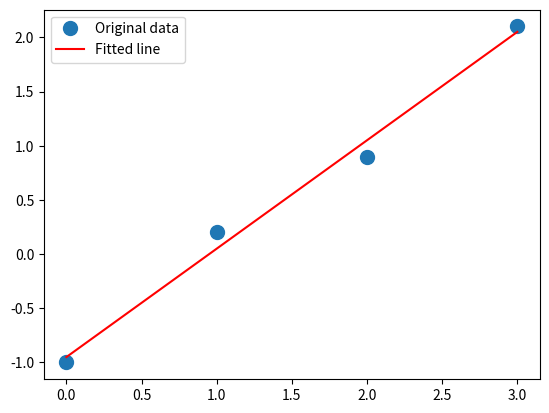
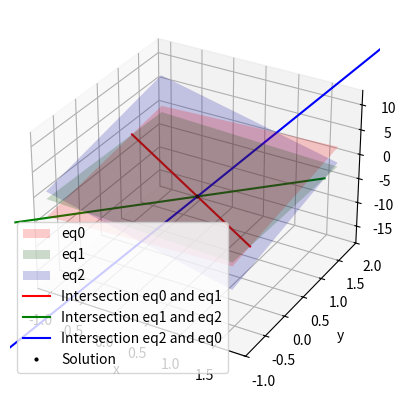

Write the Python code that produced these figures, in order.
import numpy as np
import matplotlib.pyplot as plt

# Using NumPy linalg.solve
# Computes the "exact" solution, x, of the well-determined, full rank, linear matrix equation ax = b.
# Solve the system of equations x0 + 2 * x1 = 1 and 3 * x0 + 5 * x1 = 2:
a = np.array([[1, 2], [3, 5]])
b = np.array([1, 2])
x = np.linalg.solve(a, b)
print(x)

# Check that the solution is correct:
print(np.allclose(np.dot(a, x), b))

# solves the system of linear equations:
# 3x + 2y = 9
# 2x + 4y = 8
a = np.array([[3, 2], [2, 4]])
b = np.array([9, 8])
x = np.linalg.solve(a, b)
print(x)

# Check that the solution is correct:
print(np.allclose(np.dot(a, x), b))

# Using NumPy linalg.lstsq
# Solve the system of linear equations:
# 3x + 2y = 9
# 2x + 4y = 8
a = np.array([[3, 2], [2, 4]])
b = np.array([9, 8])
x, res, rnk, s = np.linalg.lstsq(a, b, rcond=None)
print(x)
print(res)
print(rnk)

# Check that the solution is correct:
print(np.allclose(np.dot(a, x), b))


# Fit a line, y = mx + c, through some noisy data-points:
x = np.array([0, 1, 2, 3])
y = np.array([-1, 0.2, 0.9, 2.1])
# By examining the coefficients, we see that the line should have a gradient of roughly 1
# and cut the y-axis at, more or less, -1.
# We can rewrite the line equation as y = Ap, where A = [[x 1]] and p = [[m], [c]].
# Now use lstsq to solve for p:

A = np.vstack([x, np.ones(len(x))]).T
print(A)

# array([[ 0.,  1.],
#        [ 1.,  1.],
#        [ 2.,  1.],
#        [ 3.,  1.]])

m, c = np.linalg.lstsq(A, y, rcond=None)[0]
print(m, c)
# (1.0 -0.95) # may vary

# Plot the 2D data along with the fitted line:
_ = plt.plot(x, y, 'o', label='Original data', markersize=10)
_ = plt.plot(x, m*x + c, 'r', label='Fitted line')
_ = plt.legend()
plt.show()


# Solve the following system of linear equations
# using the linalg.solve function.
# 1x + 3y -2z = 2
# 2x + 1y + 4z = -1
# 3x - 2y + z = 1
#
# Solve for x the linear matrix equation ax = b.
# Where a is a 3x3 matrix and x and b are 3x1 vectors.
#     |1,  3, -2|      |x|      | 2|
# a = |2,  1,  4|, x = |y|, b = |-1|
#     |3, -2,  1|      |z|      | 1|
#
a: np.array = np.array([
    [1,  3, -2],
    [2,  1,  4],
    [3, -2,  1]
    ])

b: np.array = np.array([
    2,
    -1,
    1
    ])

x = np.linalg.solve(a, b)
print(x)

x_sol = np.array([31/53, 5/53, -30/53])
print(x_sol)
print(np.allclose(x, x_sol))


# Define the three equations
# eq0: z =  1/2x + 3/2y - 1
# eq1: z = -1/2x - 1/4y - 1/4
# eq2: z =   -3x +   2y + 1
def eq0(x, y):
    return 1/2*x + 3/2*y - 1


def eq1(x, y):
    return -1/2*x - 1/4*y - 1/4


def eq2(x, y):
    return -3*x + 2*y + 1


# Define the 3 equations for the line intersections between each pair of surfaces
def eq0_1(x):
    return -4/7*x + 3/7


def eq1_2(x):
    return 10/9*x - 5/9


def eq2_0(x):
    return 7*x - 4


# Plot the three 3D surface equations along with a marker for the solution:
# Define the ranges for x and y
x_range = np.arange(-1, 2, 0.25)
Y = np.arange(-1, 2, 0.25)
X, Y = np.meshgrid(x_range, Y)

# Prepare 3D figure and label axes
ax = plt.figure().add_subplot(projection='3d')
ax.set_xlabel('x')
ax.set_ylabel('y')
ax.set_zlabel('z')

# Plot the surface equations
ax.plot_surface(X, Y, eq0(X, Y), color='r', alpha=0.2, label='eq0')
ax.plot_surface(X, Y, eq1(X, Y), color='g', alpha=0.2, label='eq1')
ax.plot_surface(X, Y, eq2(X, Y), color='b', alpha=0.2, label='eq2')

# Plot the line intersections
ax.plot(x_range, eq0_1(x_range), eq0(x_range, eq0_1(x_range)), color='r', label='Intersection eq0 and eq1')
ax.plot(x_range, eq1_2(x_range), eq1(x_range, eq1_2(x_range)), color='g', label='Intersection eq1 and eq2')
ax.plot(x_range, eq2_0(x_range), eq2(x_range, eq2_0(x_range)), color='b', label='Intersection eq2 and eq0')

ax.set_ylim(-1, 2)


# Plot the solution
# ax.plot(x[0], x[1], x[2], 'o', markersize=2, color='k')
ax.plot(*x, 'o', markersize=2, color='k', label='Solution')
ax.legend()

plt.show()
